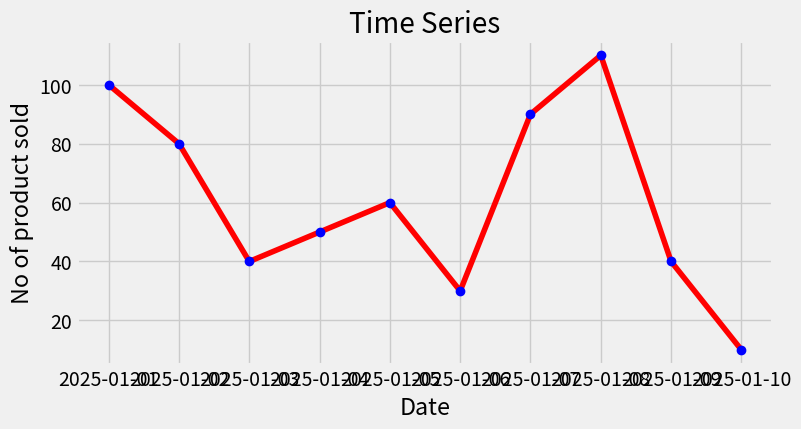

The matplotlib source for this figure:
# Time Series -> A sequence of data points collected at specific time intervals
import matplotlib.pyplot as plt
import pandas as pd

plt.style.use("fivethirtyeight")

dates = pd.date_range("2025-01-01", periods = 10, freq = "D")

no_of_product_sold = [100, 80, 40, 50, 60, 30, 90, 110, 40, 10]

plt.figure(figsize = (8, 4))
plt.plot(dates, no_of_product_sold, 'r-', linestyle = "solid")
plt.plot(dates, no_of_product_sold, "bo")

plt.title("Time Series")

plt.xlabel("Date")
plt.ylabel("No of product sold")
plt.show()
